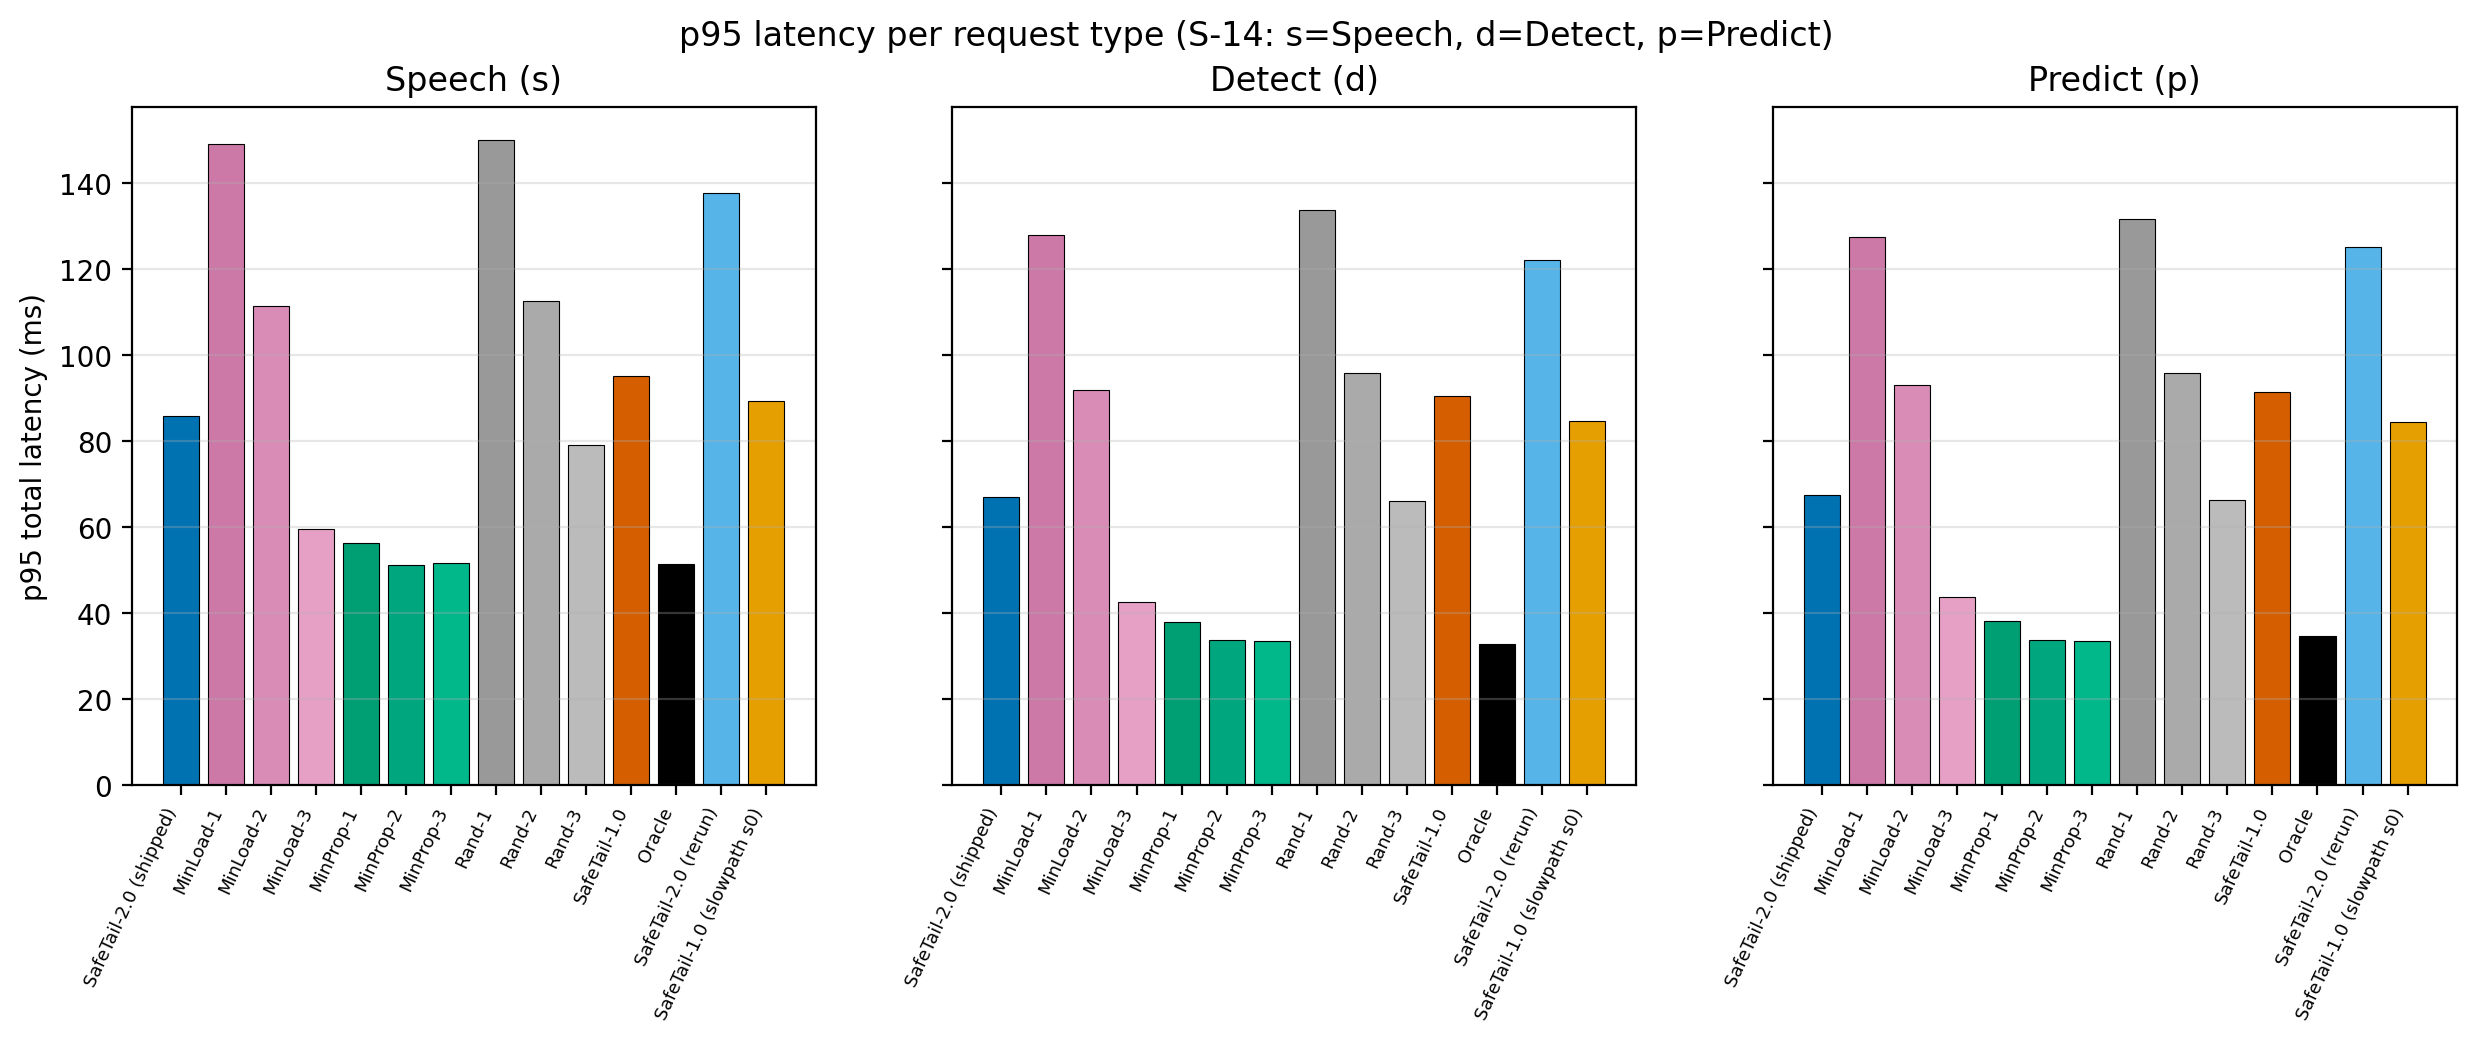

The file beside this chart, header and first rows:
policy, type, n, p95
SafeTail-2.0 (shipped), Speech, 4958, 85.8
MinLoad-1, Speech, 4967, 149.1
MinLoad-2, Speech, 4941, 111.4
MinLoad-3, Speech, 4877, 59.62
MinProp-1, Speech, 4835, 56.43
MinProp-2, Speech, 4920, 51.28
MinProp-3, Speech, 4798, 51.75
Rand-1, Speech, 4878, 150.2
Rand-2, Speech, 4891, 112.5
Rand-3, Speech, 4859, 79.01
SafeTail-1.0, Speech, 14717, 95.08
Oracle, Speech, 14771, 51.43
SafeTail-2.0 (rerun), Speech, 14641, 137.7
SafeTail-1.0 (slowpath s0), Speech, 4900, 89.46
SafeTail-2.0 (shipped), Detect, 4902, 66.93
MinLoad-1, Detect, 4833, 128.1
MinLoad-2, Detect, 4921, 91.89
MinLoad-3, Detect, 4908, 42.49
MinProp-1, Detect, 4882, 37.84
MinProp-2, Detect, 4945, 33.8
MinProp-3, Detect, 4912, 33.56
Rand-1, Detect, 4870, 133.9
Rand-2, Detect, 4893, 95.86
Rand-3, Detect, 4910, 66.18
SafeTail-1.0, Detect, 14812, 90.56
Oracle, Detect, 14702, 32.84
SafeTail-2.0 (rerun), Detect, 14720, 122.2
SafeTail-1.0 (slowpath s0), Detect, 4869, 84.64
SafeTail-2.0 (shipped), Predict, 4863, 67.57
MinLoad-1, Predict, 4923, 127.5
MinLoad-2, Predict, 4861, 93.03
MinLoad-3, Predict, 4938, 43.65
MinProp-1, Predict, 5006, 38.17
MinProp-2, Predict, 4858, 33.85
MinProp-3, Predict, 5013, 33.53
Rand-1, Predict, 4975, 131.8
Rand-2, Predict, 4939, 95.79
Rand-3, Predict, 4954, 66.26
SafeTail-1.0, Predict, 14640, 91.37
Oracle, Predict, 14696, 34.57
SafeTail-2.0 (rerun), Predict, 14808, 125.2
SafeTail-1.0 (slowpath s0), Predict, 4954, 84.37
